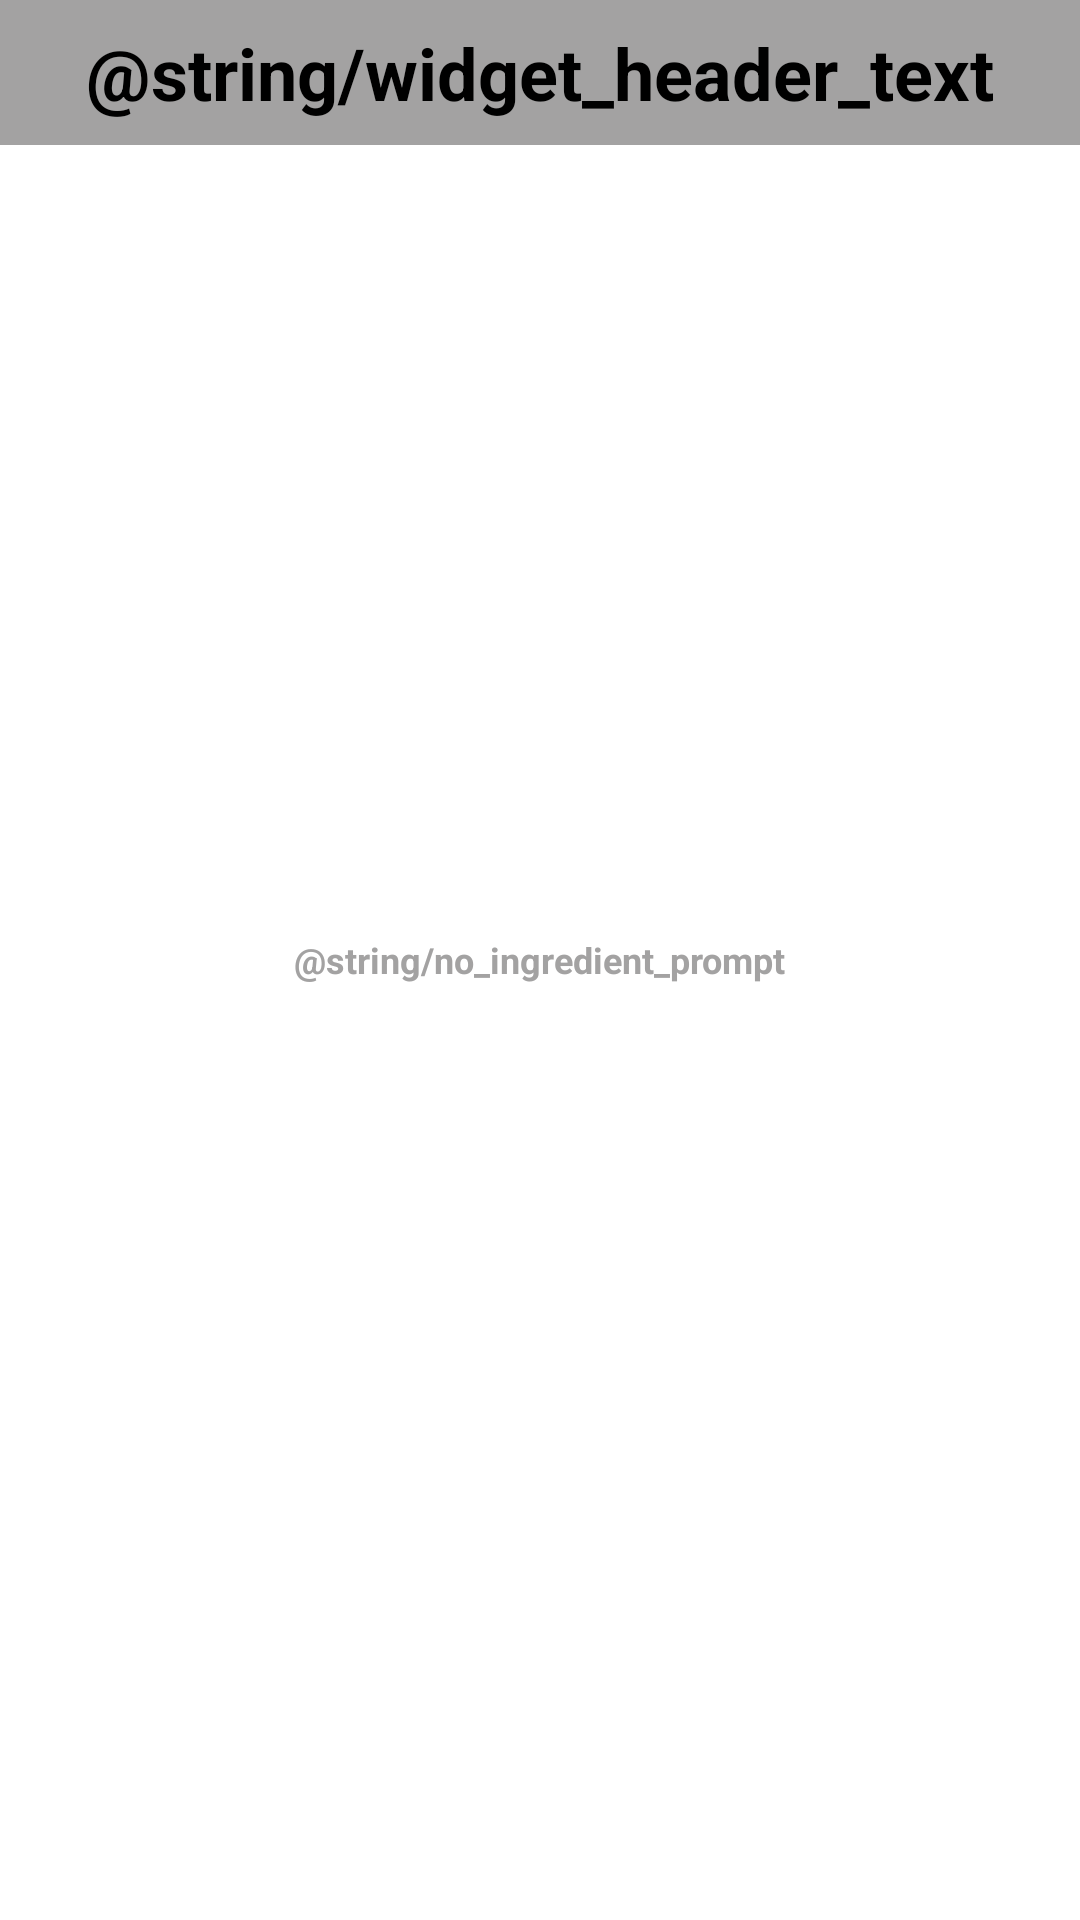

Layout XML and referenced resources for this Android screen:
<!-- AndroidManifest.xml: application theme AppTheme -->
<!-- res/layout/baking_new_app_widget.xml -->
<FrameLayout xmlns:android="http://schemas.android.com/apk/res/android"
    xmlns:tools="http://schemas.android.com/tools"
    android:id="@+id/container"
    android:layout_width="match_parent"
    android:layout_height="match_parent"
    android:background="@color/colorWhite">

    
    <LinearLayout
        android:id="@+id/ll_filled_state"
        android:layout_width="match_parent"
        android:layout_height="match_parent"
        android:orientation="vertical">

        <TextView
            android:id="@+id/tv_widget_header"
            android:layout_width="match_parent"
            android:layout_height="wrap_content"
            android:background="@color/colorPrimary"
            android:gravity="center"
            android:padding="@dimen/dimen_8dp"
            android:text="@string/widget_header_text"
            android:textColor="@color/colorAccent"
            android:textSize="@dimen/text_24sp"
            android:textStyle="bold" />

        <ListView
            android:id="@+id/lv_widget_ingredient"
            android:layout_width="match_parent"
            android:layout_height="match_parent"
            tools:listitem="@layout/item_ingredient" />

    </LinearLayout>

    
    <RelativeLayout
        android:id="@+id/rl_empty_state"
        android:layout_width="match_parent"
        android:layout_height="match_parent">

        <TextView
            android:id="@+id/tv_empty_state_prompt"
            android:layout_width="wrap_content"
            android:layout_height="wrap_content"
            android:layout_centerHorizontal="true"
            android:layout_centerVertical="true"
            android:layout_margin="8dp"
            android:text="@string/no_ingredient_prompt"
            android:textColor="@color/colorPrimary"
            android:textSize="@dimen/text_12sp"
            android:textStyle="bold" />

    </RelativeLayout>

</FrameLayout>
<!-- res/layout/item_ingredient.xml (included above) -->
<?xml version="1.0" encoding="utf-8"?>
<android.support.constraint.ConstraintLayout xmlns:android="http://schemas.android.com/apk/res/android"
    xmlns:app="http://schemas.android.com/apk/res-auto"
    xmlns:tools="http://schemas.android.com/tools"
    android:layout_width="match_parent"
    android:layout_height="wrap_content"
    android:background="@color/colorWhite">

    <TextView
        android:id="@+id/tv_ingredient_name"
        android:layout_width="0dp"
        android:layout_height="wrap_content"
        android:layout_margin="@dimen/dimen_12dp"
        android:gravity="start"
        android:lineSpacingExtra="@dimen/dimen_6dp"
        android:textColor="@color/colorAccent"
        android:textSize="@dimen/text_20sp"
        android:textStyle="bold"
        app:layout_constraintEnd_toEndOf="parent"
        app:layout_constraintHorizontal_bias="0"
        app:layout_constraintLeft_toLeftOf="parent"
        app:layout_constraintRight_toRightOf="parent"
        app:layout_constraintStart_toStartOf="parent"
        app:layout_constraintTop_toTopOf="parent"
        tools:text="Green" />

    <TextView
        android:id="@+id/tv_ingredient_measure"
        android:layout_width="0dp"
        android:layout_height="wrap_content"
        android:textColor="@color/colorPrimaryDark"
        android:textSize="@dimen/text_14sp"
        app:layout_constraintBottom_toBottomOf="parent"
        app:layout_constraintEnd_toEndOf="@+id/tv_ingredient_name"
        app:layout_constraintLeft_toLeftOf="@+id/tv_ingredient_name"
        app:layout_constraintRight_toRightOf="@+id/tv_ingredient_name"
        app:layout_constraintStart_toStartOf="@+id/tv_ingredient_name"
        app:layout_constraintTop_toBottomOf="@+id/tv_ingredient_name"
        android:text="@string/ingredient_measurement"/>

</android.support.constraint.ConstraintLayout>
<!-- resources referenced by this layout -->
<resources>
  <color name="colorAccent">#000000</color>
  <color name="colorPrimary">#a3a2a2</color>
  <color name="colorPrimaryDark">#515151</color>
  <color name="colorWhite">#ffffff</color>
  <dimen name="dimen_12dp">12dp</dimen>
  <dimen name="dimen_6dp">6dp</dimen>
  <dimen name="dimen_8dp">8dp</dimen>
  <dimen name="text_12sp">12sp</dimen>
  <dimen name="text_14sp">14sp</dimen>
  <dimen name="text_20sp">20sp</dimen>
  <dimen name="text_24sp">24sp</dimen>
  <string name="ingredient_measurement"><xliff:g example="3" id="measure_number">%s</xliff:g> (<xliff:g example="Tin" id="content_quantity">%s</xliff:g>)</string>
  <style name="AppTheme" parent="Theme.AppCompat.Light.DarkActionBar">
          
          <item name="colorPrimary">@color/colorPrimary</item>
          <item name="colorPrimaryDark">@color/colorPrimaryDark</item>
          <item name="colorAccent">@color/colorAccent</item>
      </style>
</resources>
